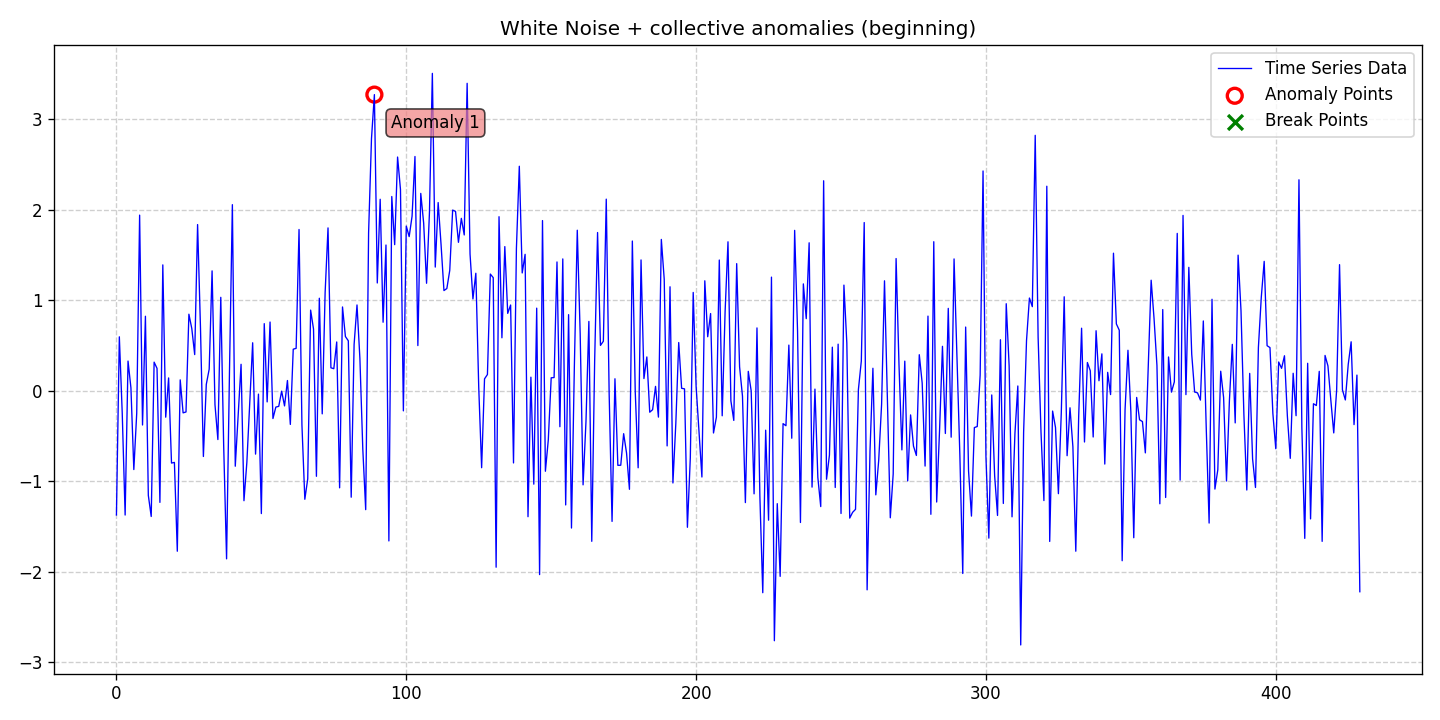

The table this chart was drawn from, first rows:
date, data, stationary, det_lin_up, det_lin_down, det_quad, det_cubic, det_exp, det_damped, stoc_trend, volatility, single_seas, multiple_seas, point_anom_single, point_anom_multi, collect_anom, context_anom, mean_shift, var_shift, trend_shift, point_anom_count, point_anom_location, point_anom_point, collect_anom_count
2020-01-01, -1.371, 0, 0, 0, 0, 0, 0, 0, 0, 0, 0, 0, 0, 0, 1, 0, 0, 0, 0, 0, none, , 1
2020-01-02, 0.597, 0, 0, 0, 0, 0, 0, 0, 0, 0, 0, 0, 0, 0, 1, 0, 0, 0, 0, 0, none, , 1
2020-01-03, -0.2463, 0, 0, 0, 0, 0, 0, 0, 0, 0, 0, 0, 0, 0, 1, 0, 0, 0, 0, 0, none, , 1
2020-01-04, -1.371, 0, 0, 0, 0, 0, 0, 0, 0, 0, 0, 0, 0, 0, 1, 0, 0, 0, 0, 0, none, , 1
2020-01-05, 0.3293, 0, 0, 0, 0, 0, 0, 0, 0, 0, 0, 0, 0, 0, 1, 0, 0, 0, 0, 0, none, , 1
2020-01-06, 0.03367, 0, 0, 0, 0, 0, 0, 0, 0, 0, 0, 0, 0, 0, 1, 0, 0, 0, 0, 0, none, , 1
2020-01-07, -0.869, 0, 0, 0, 0, 0, 0, 0, 0, 0, 0, 0, 0, 0, 1, 0, 0, 0, 0, 0, none, , 1
2020-01-08, -0.2466, 0, 0, 0, 0, 0, 0, 0, 0, 0, 0, 0, 0, 0, 1, 0, 0, 0, 0, 0, none, , 1
2020-01-09, 1.941, 0, 0, 0, 0, 0, 0, 0, 0, 0, 0, 0, 0, 0, 1, 0, 0, 0, 0, 0, none, , 1
2020-01-10, -0.3768, 0, 0, 0, 0, 0, 0, 0, 0, 0, 0, 0, 0, 0, 1, 0, 0, 0, 0, 0, none, , 1
2020-01-11, 0.8242, 0, 0, 0, 0, 0, 0, 0, 0, 0, 0, 0, 0, 0, 1, 0, 0, 0, 0, 0, none, , 1
2020-01-12, -1.154, 0, 0, 0, 0, 0, 0, 0, 0, 0, 0, 0, 0, 0, 1, 0, 0, 0, 0, 0, none, , 1
2020-01-13, -1.387, 0, 0, 0, 0, 0, 0, 0, 0, 0, 0, 0, 0, 0, 1, 0, 0, 0, 0, 0, none, , 1
2020-01-14, 0.3173, 0, 0, 0, 0, 0, 0, 0, 0, 0, 0, 0, 0, 0, 1, 0, 0, 0, 0, 0, none, , 1
2020-01-15, 0.2488, 0, 0, 0, 0, 0, 0, 0, 0, 0, 0, 0, 0, 0, 1, 0, 0, 0, 0, 0, none, , 1
2020-01-16, -1.232, 0, 0, 0, 0, 0, 0, 0, 0, 0, 0, 0, 0, 0, 1, 0, 0, 0, 0, 0, none, , 1
2020-01-17, 1.392, 0, 0, 0, 0, 0, 0, 0, 0, 0, 0, 0, 0, 0, 1, 0, 0, 0, 0, 0, none, , 1
2020-01-18, -0.2905, 0, 0, 0, 0, 0, 0, 0, 0, 0, 0, 0, 0, 0, 1, 0, 0, 0, 0, 0, none, , 1
2020-01-19, 0.143, 0, 0, 0, 0, 0, 0, 0, 0, 0, 0, 0, 0, 0, 1, 0, 0, 0, 0, 0, none, , 1
2020-01-20, -0.7972, 0, 0, 0, 0, 0, 0, 0, 0, 0, 0, 0, 0, 0, 1, 0, 0, 0, 0, 0, none, , 1
2020-01-21, -0.7901, 0, 0, 0, 0, 0, 0, 0, 0, 0, 0, 0, 0, 0, 1, 0, 0, 0, 0, 0, none, , 1
2020-01-22, -1.771, 0, 0, 0, 0, 0, 0, 0, 0, 0, 0, 0, 0, 0, 1, 0, 0, 0, 0, 0, none, , 1
2020-01-23, 0.1216, 0, 0, 0, 0, 0, 0, 0, 0, 0, 0, 0, 0, 0, 1, 0, 0, 0, 0, 0, none, , 1
2020-01-24, -0.2427, 0, 0, 0, 0, 0, 0, 0, 0, 0, 0, 0, 0, 0, 1, 0, 0, 0, 0, 0, none, , 1
2020-01-25, -0.2329, 0, 0, 0, 0, 0, 0, 0, 0, 0, 0, 0, 0, 0, 1, 0, 0, 0, 0, 0, none, , 1
2020-01-26, 0.847, 0, 0, 0, 0, 0, 0, 0, 0, 0, 0, 0, 0, 0, 1, 0, 0, 0, 0, 0, none, , 1
2020-01-27, 0.6887, 0, 0, 0, 0, 0, 0, 0, 0, 0, 0, 0, 0, 0, 1, 0, 0, 0, 0, 0, none, , 1
2020-01-28, 0.4008, 0, 0, 0, 0, 0, 0, 0, 0, 0, 0, 0, 0, 0, 1, 0, 0, 0, 0, 0, none, , 1
2020-01-29, 1.837, 0, 0, 0, 0, 0, 0, 0, 0, 0, 0, 0, 0, 0, 1, 0, 0, 0, 0, 0, none, , 1
2020-01-30, 0.6929, 0, 0, 0, 0, 0, 0, 0, 0, 0, 0, 0, 0, 0, 1, 0, 0, 0, 0, 0, none, , 1
2020-01-31, -0.7247, 0, 0, 0, 0, 0, 0, 0, 0, 0, 0, 0, 0, 0, 1, 0, 0, 0, 0, 0, none, , 1
2020-02-01, 0.07147, 0, 0, 0, 0, 0, 0, 0, 0, 0, 0, 0, 0, 0, 1, 0, 0, 0, 0, 0, none, , 1
2020-02-02, 0.2395, 0, 0, 0, 0, 0, 0, 0, 0, 0, 0, 0, 0, 0, 1, 0, 0, 0, 0, 0, none, , 1
2020-02-03, 1.325, 0, 0, 0, 0, 0, 0, 0, 0, 0, 0, 0, 0, 0, 1, 0, 0, 0, 0, 0, none, , 1
2020-02-04, -0.1529, 0, 0, 0, 0, 0, 0, 0, 0, 0, 0, 0, 0, 0, 1, 0, 0, 0, 0, 0, none, , 1
2020-02-05, -0.5376, 0, 0, 0, 0, 0, 0, 0, 0, 0, 0, 0, 0, 0, 1, 0, 0, 0, 0, 0, none, , 1
2020-02-06, 1.033, 0, 0, 0, 0, 0, 0, 0, 0, 0, 0, 0, 0, 0, 1, 0, 0, 0, 0, 0, none, , 1
2020-02-07, -0.6048, 0, 0, 0, 0, 0, 0, 0, 0, 0, 0, 0, 0, 0, 1, 0, 0, 0, 0, 0, none, , 1
2020-02-08, -1.855, 0, 0, 0, 0, 0, 0, 0, 0, 0, 0, 0, 0, 0, 1, 0, 0, 0, 0, 0, none, , 1
2020-02-09, 0.2085, 0, 0, 0, 0, 0, 0, 0, 0, 0, 0, 0, 0, 0, 1, 0, 0, 0, 0, 0, none, , 1
2020-02-10, 2.057, 0, 0, 0, 0, 0, 0, 0, 0, 0, 0, 0, 0, 0, 1, 0, 0, 0, 0, 0, none, , 1
2020-02-11, -0.8322, 0, 0, 0, 0, 0, 0, 0, 0, 0, 0, 0, 0, 0, 1, 0, 0, 0, 0, 0, none, , 1
2020-02-12, -0.2587, 0, 0, 0, 0, 0, 0, 0, 0, 0, 0, 0, 0, 0, 1, 0, 0, 0, 0, 0, none, , 1
2020-02-13, 0.2936, 0, 0, 0, 0, 0, 0, 0, 0, 0, 0, 0, 0, 0, 1, 0, 0, 0, 0, 0, none, , 1
2020-02-14, -1.213, 0, 0, 0, 0, 0, 0, 0, 0, 0, 0, 0, 0, 0, 1, 0, 0, 0, 0, 0, none, , 1
2020-02-15, -0.7886, 0, 0, 0, 0, 0, 0, 0, 0, 0, 0, 0, 0, 0, 1, 0, 0, 0, 0, 0, none, , 1
2020-02-16, -0.1405, 0, 0, 0, 0, 0, 0, 0, 0, 0, 0, 0, 0, 0, 1, 0, 0, 0, 0, 0, none, , 1
2020-02-17, 0.5312, 0, 0, 0, 0, 0, 0, 0, 0, 0, 0, 0, 0, 0, 1, 0, 0, 0, 0, 0, none, , 1
2020-02-18, -0.6985, 0, 0, 0, 0, 0, 0, 0, 0, 0, 0, 0, 0, 0, 1, 0, 0, 0, 0, 0, none, , 1
2020-02-19, -0.0361, 0, 0, 0, 0, 0, 0, 0, 0, 0, 0, 0, 0, 0, 1, 0, 0, 0, 0, 0, none, , 1
2020-02-20, -1.355, 0, 0, 0, 0, 0, 0, 0, 0, 0, 0, 0, 0, 0, 1, 0, 0, 0, 0, 0, none, , 1
2020-02-21, 0.7426, 0, 0, 0, 0, 0, 0, 0, 0, 0, 0, 0, 0, 0, 1, 0, 0, 0, 0, 0, none, , 1
2020-02-22, -0.1218, 0, 0, 0, 0, 0, 0, 0, 0, 0, 0, 0, 0, 0, 1, 0, 0, 0, 0, 0, none, , 1
2020-02-23, 0.7603, 0, 0, 0, 0, 0, 0, 0, 0, 0, 0, 0, 0, 0, 1, 0, 0, 0, 0, 0, none, , 1
2020-02-24, -0.3055, 0, 0, 0, 0, 0, 0, 0, 0, 0, 0, 0, 0, 0, 1, 0, 0, 0, 0, 0, none, , 1
2020-02-25, -0.1789, 0, 0, 0, 0, 0, 0, 0, 0, 0, 0, 0, 0, 0, 1, 0, 0, 0, 0, 0, none, , 1
2020-02-26, -0.171, 0, 0, 0, 0, 0, 0, 0, 0, 0, 0, 0, 0, 0, 1, 0, 0, 0, 0, 0, none, , 1
2020-02-27, -0.003457, 0, 0, 0, 0, 0, 0, 0, 0, 0, 0, 0, 0, 0, 1, 0, 0, 0, 0, 0, none, , 1
2020-02-28, -0.1661, 0, 0, 0, 0, 0, 0, 0, 0, 0, 0, 0, 0, 0, 1, 0, 0, 0, 0, 0, none, , 1
2020-02-29, 0.1145, 0, 0, 0, 0, 0, 0, 0, 0, 0, 0, 0, 0, 0, 1, 0, 0, 0, 0, 0, none, , 1
... 370 more rows
